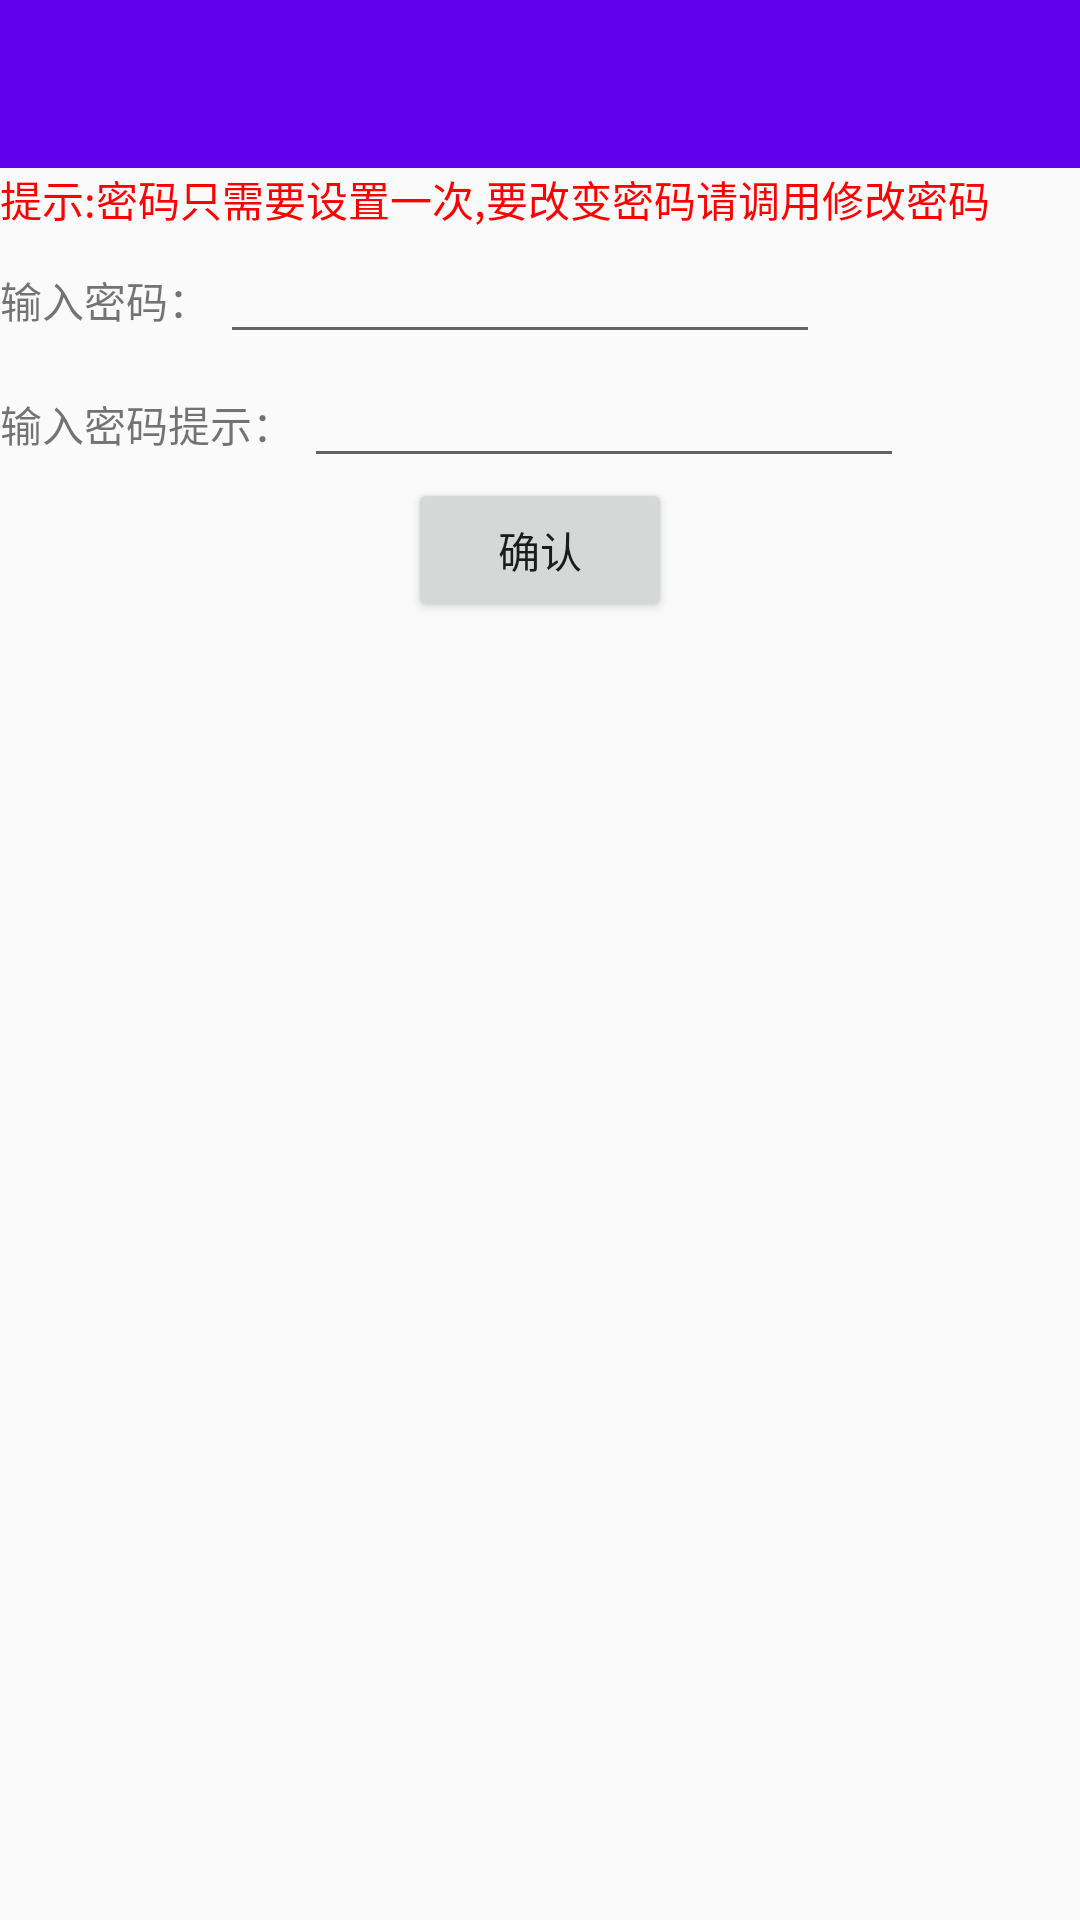

Produce the Android XML layout that renders to this screen, including the resource entries it uses.
<!-- AndroidManifest.xml: application theme AppTheme -->
<!-- res/layout/pwd_activity_setpwd.xml -->
<?xml version="1.0" encoding="utf-8"?>

<LinearLayout
    xmlns:android="http://schemas.android.com/apk/res/android" android:layout_width="match_parent"
    android:layout_height="match_parent"
    android:orientation="vertical">

    <include layout="@layout/toolbar"/>

    <TextView
        android:layout_width="wrap_content"
        android:layout_height="wrap_content"
        android:textColor="#ff0000"
        android:text="提示:密码只需要设置一次,要改变密码请调用修改密码"/>

    <LinearLayout
        android:layout_width="match_parent"
        android:layout_height="wrap_content"
        android:orientation="horizontal">
        <TextView
            android:layout_width="wrap_content"
            android:layout_height="wrap_content"
            android:text="输入密码： "/>

        <EditText
            android:id="@+id/et_pwd"
            android:layout_width="200dp"
            android:layout_height="wrap_content"/>
    </LinearLayout>

    <LinearLayout
        android:layout_width="match_parent"
        android:layout_height="wrap_content"
        android:orientation="horizontal">

        <TextView
            android:layout_width="wrap_content"
            android:layout_height="wrap_content"
            android:text="输入密码提示： "/>

        <EditText
            android:id="@+id/et_reminder"
            android:layout_width="200dp"
            android:layout_height="wrap_content"/>
    </LinearLayout>

    <Button
        android:id="@+id/btn_set_pwd"
        android:layout_width="wrap_content"
        android:layout_height="wrap_content"
        android:layout_gravity="center"
        android:text="确认"/>

</LinearLayout>
<!-- res/layout/toolbar.xml (included above) -->
<?xml version="1.0" encoding="utf-8"?>

<android.support.design.widget.AppBarLayout
    xmlns:android="http://schemas.android.com/apk/res/android"
    xmlns:app="http://schemas.android.com/apk/res-auto"
    android:layout_width="match_parent"
    android:layout_height="wrap_content">
<android.support.v7.widget.Toolbar

    android:id="@+id/toolbar"
    android:layout_width="match_parent"
    android:layout_height="wrap_content"
    android:background="?attr/colorPrimary"
    android:minHeight="?attr/actionBarSize"
    android:theme="@style/ThemeOverlay.AppCompat.Dark.ActionBar"
    app:popupTheme="@style/ThemeOverlay.AppCompat.Light"/>
</android.support.design.widget.AppBarLayout>
<!-- resources referenced by this layout -->
<resources>
  <style name="AppTheme" parent="Theme.AppCompat.Light.NoActionBar">
          
          <item name="colorPrimary">@color/colorPrimary</item>
          <item name="colorPrimaryDark">@color/colorPrimaryDark</item>
          <item name="colorAccent">@color/colorAccent</item>
      </style>
  <!-- not gathered from this repository: default colours our renderer supplied (Android Studio template values) -->
  <color name="colorPrimary">#FF6200EE</color>
  <color name="colorPrimaryDark">#FF3700B3</color>
  <color name="colorAccent">#FF03DAC5</color>
</resources>
